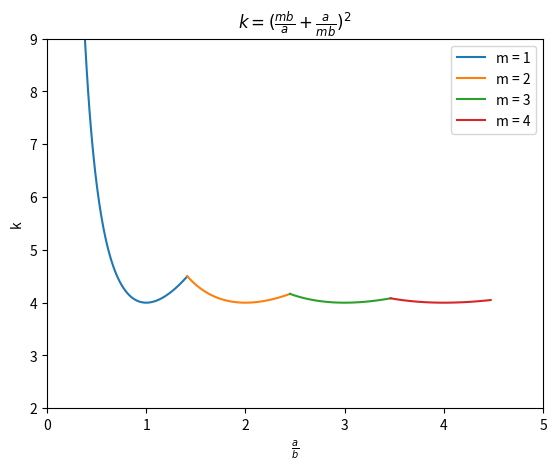

The matplotlib source for this figure:
import numpy as np; import matplotlib.pyplot as plt

func_m = lambda ratio, m: (m/ratio + ratio/m)**2
m  = 0

ranges_list = [np.linspace(0, np.sqrt(2), 100), np.linspace(np.sqrt(2), np.sqrt(6), 100), np.linspace(np.sqrt(6), np.sqrt(12), 100), np.linspace(np.sqrt(12), np.sqrt(20), 100)]
for ranges in ranges_list:
    m += 1
    plt.plot(ranges, func_m(ranges, m), label='m = {}'.format(m))
plt.xlabel(r'$\frac{a}{b}$'), plt.ylabel('k'), plt.legend(), plt.title(r'$k=(\frac{mb}{a}+\frac{a}{mb})^2$'), plt.xlim(0, 5), plt.ylim(2, 9)
plt.savefig('output.png')